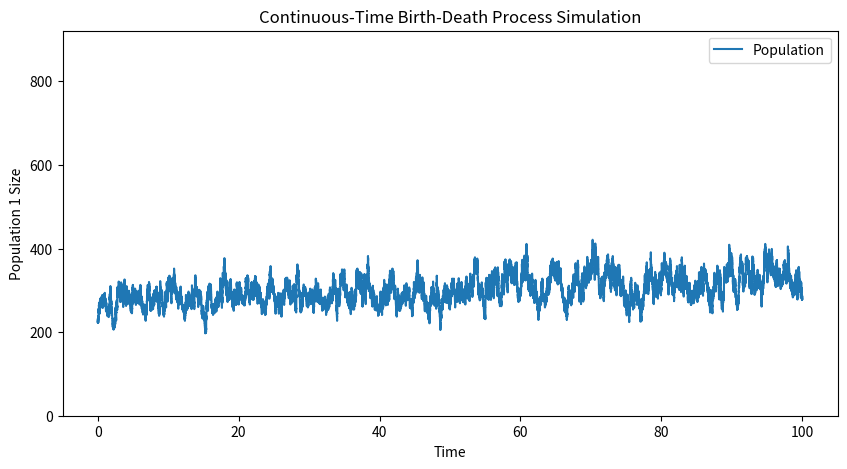
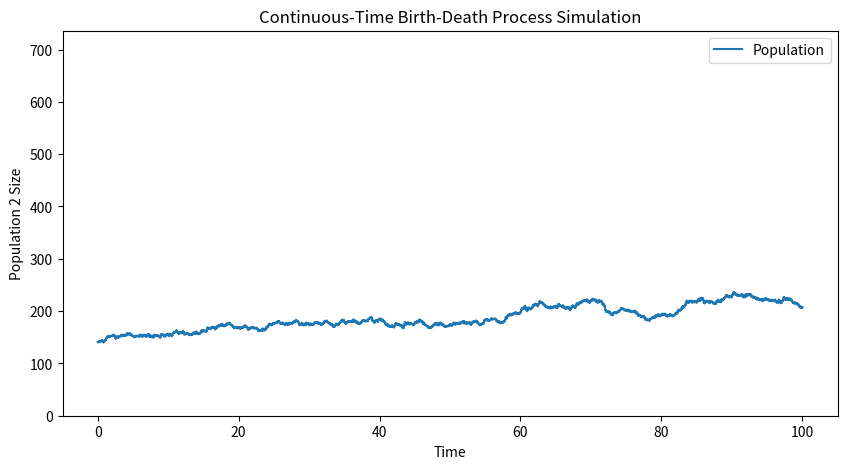
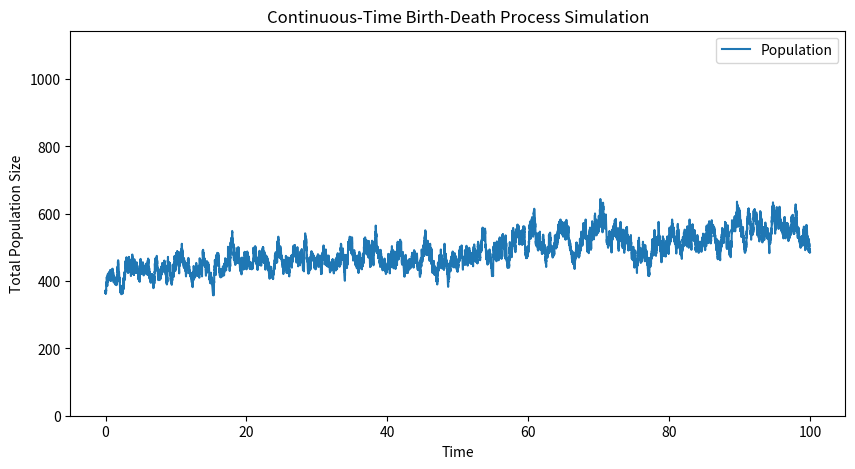
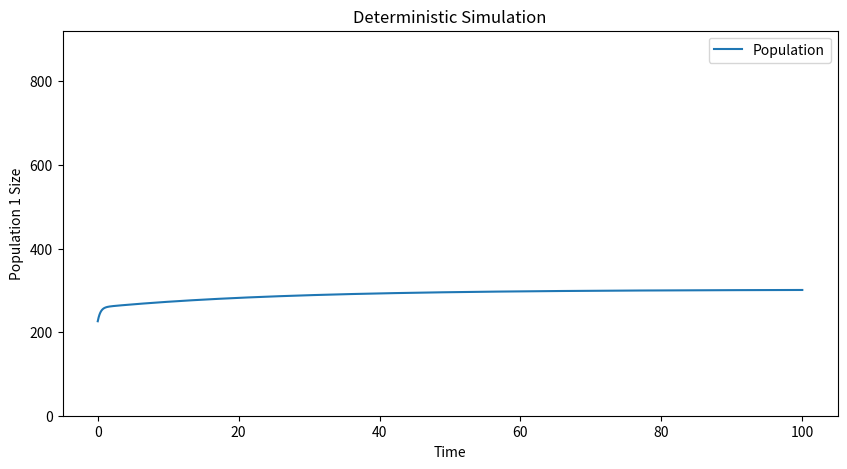
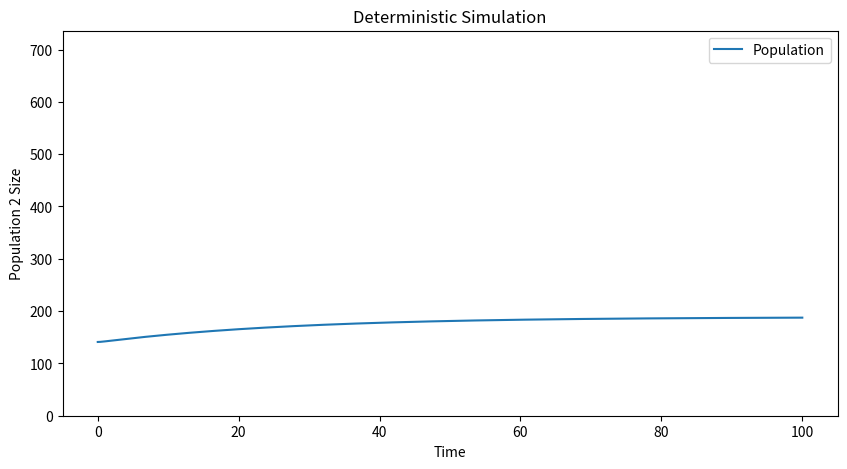
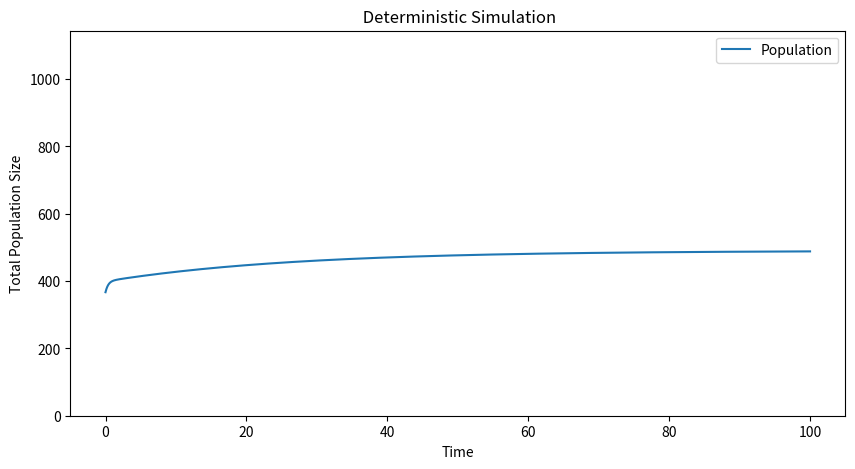

These charts were generated, in order, by the following Python code:
import numpy as np
import matplotlib.pyplot as plt
from scipy.integrate import odeint
import math

death1 = 0.004
comp = 0.005
death2 = 0.08
lambda12 = 0.05
lambda21 = 0.25
n = 10

equilibrium = (n * lambda21 * lambda12 / death2 - death1 - lambda12)/comp
print("Equilibrium = ", equilibrium)

Xinit = [np.round(equilibrium * 0.75), np.round((lambda12/death2) * equilibrium * 0.75)]

Tmax = 100

# Define the birth-death process
def bd(X1init, X2init, death1, comp, death2, lambda12, lambda21, n, Tmax, K = 1):
    t = [0]
    X1 = [X1init/K]
    X2 = [X2init/K]
    x1 = X1[-1]
    x2 = X2[-1]
    while t[-1] < Tmax:
        if x1 + x2 == 0:
            print("only death remains")
            return t, X1, X2
        tot_rate = (death1 + lambda12 + comp * K * x1) * K * x1 + (death2 + lambda21) * K * x2 
        if tot_rate <= 0:
            print("only death remains")
            return t, X1, X2
        p = np.random.rand()

        if p < (lambda12 * x1) * K / tot_rate:
            x1 -= 1/K  # Transi to 2
            x2 += 1/K
        elif p < ((death1 + comp * K * x1 + lambda12) * x1) * K / tot_rate:
            x1 -= 1/K  # Death of 1
        elif p < ((death1 + comp * K * x1 + lambda12) * x1 + lambda21 * x2) * K / tot_rate:
            x1 += n/K  # Birth of 1
        else:
            x2 -= 1/K  # Death of 2
        X1.append(x1)
        X2.append(x2)
        t.append(t[-1] + np.random.exponential(1 / (tot_rate)))
    return t, X1, X2

# Run the simulation
tbd = []
X1bd = []
X2bd = []
tbd, X1_temp, X2_temp = bd(Xinit[0], Xinit[1], death1, comp, death2, lambda12, lambda21, n, Tmax)
X1bd = X1_temp
X2bd = X2_temp
Xbd = [X1bd[i] + X2bd[i] for i in range(len(X1bd))]

# Plot the results
plt.figure(figsize=(10, 5))
plt.step(tbd, X1bd, where="post", label='Population')
plt.xlabel('Time')
plt.ylabel('Population 1 Size')
plt.title('Continuous-Time Birth-Death Process Simulation')
plt.ylim(0, max(X1bd) + 500)
plt.legend()
plt.show()

# Plot the results
plt.figure(figsize=(10, 5))
plt.step(tbd, X2bd, where="post", label='Population')
plt.xlabel('Time')
plt.ylabel('Population 2 Size')
plt.title('Continuous-Time Birth-Death Process Simulation')
plt.ylim(0, max(X2bd) + 500)
plt.legend()
plt.show()

# Plot the SDE results
plt.figure(figsize=(10, 5))
plt.plot(tbd,Xbd, label='Population')
plt.xlabel('Time')
plt.ylabel('Total Population Size')
plt.title('Continuous-Time Birth-Death Process Simulation' )
plt.ylim(0, max(Xbd) + 500)
plt.legend()
plt.show()

# Define the associated ODE system
def ode(X, t, death1, comp, death2, lambda12, lambda21, n):
    X1, X2 = X
    dX1dt = n * lambda21 * X2 - (death1 + comp * X1 + lambda12) * X1
    dX2dt = lambda12 * X1 - death2 * X2
    return [dX1dt, dX2dt]

# Define the time points for the ODE solution
interval = np.linspace(0, Tmax, 60000)

# Solve the ODE system
def ode_sim(interval, X1, X2, death1, comp, death2, lambda12, lambda21, n):
    X = odeint(ode, [X1, X2], interval, args=(death1, comp, death2, lambda12, lambda21, n))
    return X[:, 0], X[:, 1]

# Run the ODE simulation
X1_ode, X2_ode = ode_sim(interval, Xinit[0], Xinit[1], death1, comp, death2, lambda12, lambda21, n)

# Plot the ODE results
plt.figure(figsize=(10, 5))
plt.plot(interval, X1_ode, label='Population')
plt.xlabel('Time')
plt.ylabel('Population 1 Size')
plt.title('Deterministic Simulation')
plt.ylim(0, max(X1bd) + 500)
plt.legend()
plt.show()

# Plot the ODE results
plt.figure(figsize=(10, 5))
plt.plot(interval, X2_ode, label='Population')
plt.xlabel('Time')
plt.ylabel('Population 2 Size')
plt.title('Deterministic Simulation')
plt.ylim(0, max(X2bd) + 500)
plt.legend()
plt.show()

# Plot the SDE results
plt.figure(figsize=(10, 5))
plt.plot(interval, [X1_ode[i] + X2_ode[i] for i in range(len(X1_ode))], label='Population')
plt.xlabel('Time')
plt.ylabel('Total Population Size')
plt.title(' Deterministic Simulation')
plt.ylim(0, max(Xbd) + 500)
plt.legend()
plt.show()

Tmax = 100

K = 400
gamma12 = lambda12
gamma1 =  death1
gamma2 =  death2 
gamma21 =  (gamma1 + gamma12) * gamma2 /(n * gamma12)
print("gamma21 = ", gamma21)
    
if (gamma12/gamma2 != (gamma1 + gamma12)/(n*gamma21)):
    print("The condition at the Kth order is not satisfied.")
    print("gamma12/gamma2 = ", gamma12/gamma2)
    print("(gamma1 + gamma12)/(n*gamma21) = ", (gamma1 + gamma12)/(n*gamma21))
    exit(1)

# Run the simulation
tk = []
X1bdk = []
X2bdk = []
tk, X1bdk, X2bdk = bd(Xinit[0], Xinit[1], death1 + gamma1 * K, comp, death2 + gamma2 * K, lambda12 + gamma12 * K, lambda21 + gamma21 * K, n, Tmax, K)

tk[-10:]

# Plot the results
plt.figure(figsize=(10, 5))
plt.step(tk, X1bdk, where="post", label='Population')
plt.xlabel('Time')
plt.ylabel('Population 1 Size')
plt.title('Continuous-Time Birth-Death Process Simulation')
plt.legend()
plt.show()

# Plot the results
plt.figure(figsize=(10, 5))
plt.step(tk, X2bdk, where="post", label='Population')
plt.xlabel('Time')
plt.ylabel('Population 1 Size')
plt.title('Continuous-Time Birth-Death Process Simulation')
plt.legend()
plt.show()

# Plot the results
plt.figure(figsize=(10, 5))
import numpy as np
plt.step(tk, np.array(X1bdk) - np.array(X2bdk) * gamma2/gamma12, where="post", label='Population')
plt.xlabel('Time')
plt.ylabel('Population 1 Size')
plt.title('Continuous-Time Birth-Death Process Simulation')
plt.legend()
plt.show()

# Define the stochastic diffusion using Euler- scheme
coeff_diff = (n+1)* gamma2 *  (gamma12 + gamma1) / (gamma12 + gamma2)
coeff_drift = (gamma12 * (n * lambda21 - death2) - gamma2 * death1) / (gamma12 + gamma2)

coeff_drift * (gamma12 + gamma2)**2 / (comp * K * gamma2**2)

(gamma12 + gamma2)/(gamma2 )

# Define the SDE function
def sde(X, coeff_drift, coeff_diff, dt):
    dX = (coeff_drift - (gamma2 * gamma2 * comp * K * X / (gamma2 + gamma12)**2)) * X * dt  +  np.sqrt(coeff_diff * X) * np.random.normal(0, dt)
    return dX

def sde_sim(X0, Tmax, dt, coeff_drift, coeff_diff):
    t = np.arange(0, Tmax, dt)
    X = np.zeros(len(t))
    X[0] = X0/K
    for i in range(1, len(t)):
        X[i] = max(0, X[i-1] + sde(X[i-1], coeff_drift, coeff_diff, dt))
    return t, X

# Run the SDE simulation
Tmax = 100
dt = Tmax/60000
X0 = Xinit[0] + Xinit[1]
t_useless, X_sde = sde_sim(X0, Tmax, dt, coeff_drift, coeff_diff)
# Plot the SDE results

X1_sde = gamma2 / (gamma2 + gamma12) * X_sde
X2_sde = gamma12 / (gamma2 + gamma12) * X_sde

# Plot X1_sde
plt.figure(figsize=(10, 5))
plt.plot(interval, X1_sde, label='Population')
#plt.ylim(0, max(X1bd) + 500)
plt.xlabel('Time')
plt.ylabel('Population 1 Size')
plt.title('Stochastic Diffusion Simulation')
plt.legend()
plt.show()

# Plot X2_sde
plt.figure(figsize=(10, 5))
plt.plot(interval, X2_sde, label='Population')
plt.xlabel('Time')
plt.ylabel('Population 2 Size')
plt.title('Stochastic Diffusion Simulation')
plt.legend()
plt.show()

# Plot the SDE results
plt.figure(figsize=(10, 5))
plt.plot(interval, X_sde, label='Population')
plt.xlabel('Time')
plt.ylabel('Total Population Size')
plt.title('Stochastic Diffusion Simulation')
plt.legend()
plt.show()

# Plot the X1
plt.figure(figsize=(10, 5))
plt.plot(interval, X1_ode, alpha=0.2, label='ODE Population 1')
plt.plot(tbd, X1bd, alpha=0.5, label='Branching Process Population 1')
plt.plot(np.array(tk)*K, np.array(X1bdk)*K, alpha=0.5, label='Branching k order Population 1 ')
plt.plot(interval, X1_sde*K, alpha=1, label='SDE Population 1')
plt.xlabel('Time')
plt.ylabel('Population 1 Size')
plt.title('Population 1 Size Comparison')
plt.ylim(min(X1bd) - 200, max(X1bd) + 500)
plt.legend()
plt.show()


#Same for X2
plt.figure(figsize=(10, 5))
plt.plot(interval, X2_ode, alpha=0.2, label='ODE Population 2')
plt.plot(tbd, X2bd, alpha=0.7, label='Branching Process Population 2')
plt.plot(tk, np.array(X2bdk)*K, alpha=0.5, label='Branching k order Population 2 ')
plt.plot(interval, X2_sde*K, alpha=0.7, label='SDE Population 2')
plt.xlabel('Time')
plt.ylabel('Population 2 Size')
plt.title('Population 2 Size Comparison')
plt.ylim(min(X2bd) - 200, max(X2bd) + 500)
plt.legend()
plt.show()

# Plot the total populations
plt.figure(figsize=(10, 5))
plt.plot(interval, [X1_ode[i] + X2_ode[i] for i in range(len(X1_ode))], alpha=0.2, label='ODE Total Population')
plt.plot(tbd, [X1bd[i] + X2bd[i] for i in range(len(X1bd))], alpha=0.75, label='Branching Process Total Population')
plt.plot(tk, [(X1bdk[i] + X2bdk[i])*K for i in range(len(X1bdk))], alpha=0.5, label='Branching k order Total Population')
plt.plot(interval, X_sde*K, alpha=0.5, label='SDE Total Population')
plt.xlabel('Time')
plt.ylabel('Total Population Size')
plt.title('Total Population Size Comparison')
plt.ylim(min([X1bd[i] + X2bd[i] for i in range(len(X1bd))]) - 200, max([X1bd[i] + X2bd[i] for i in range(len(X1bd))]) + 200)
plt.legend()
plt.grid(True)
plt.show()

